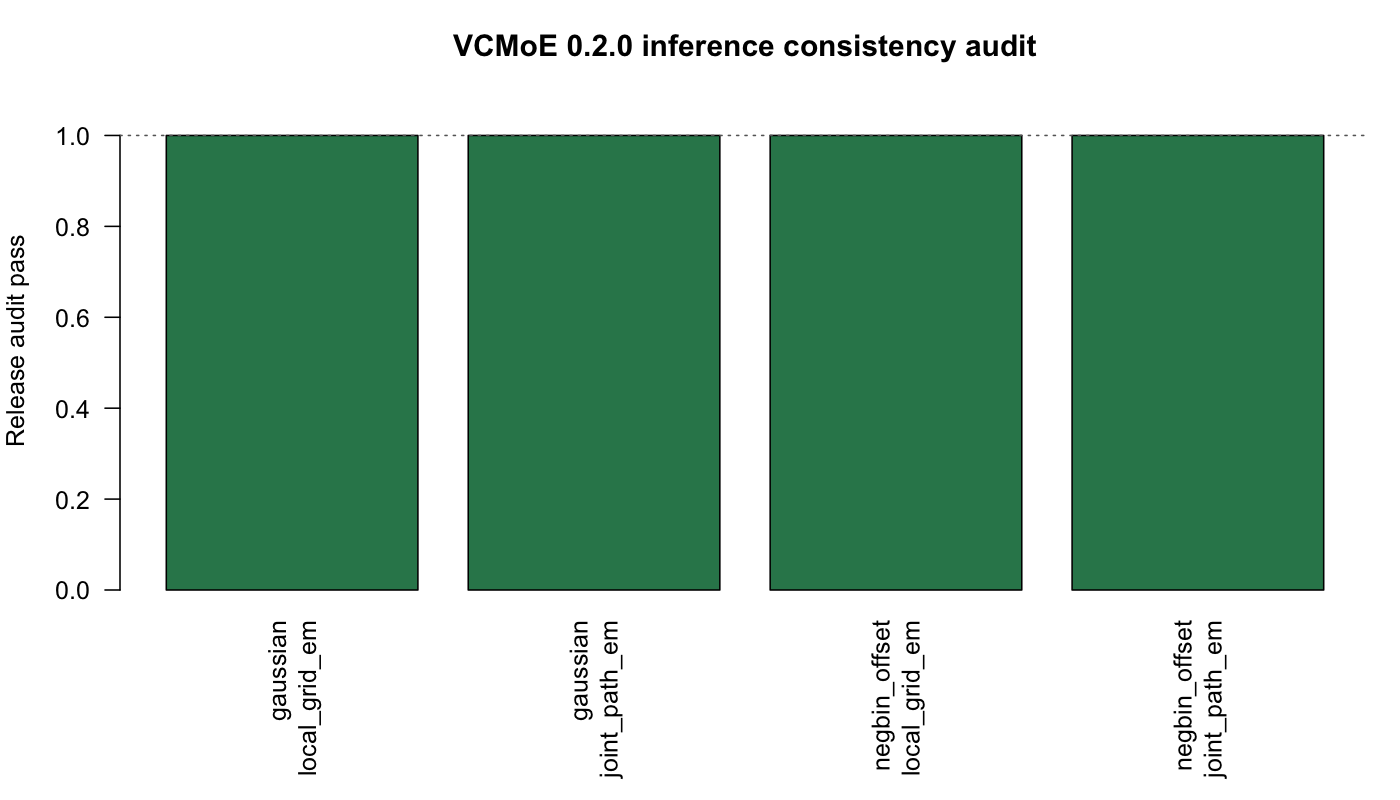

Values plotted in this chart, from the file beside it:
release_version, scenario, family, engine, fit_success, fit_converged, finite_predictions, posterior_row_sum_max_error, glrt_status, glrt_null_converged, glrt_null_engine, statistic_criterion, paper_criterion_match, null_averaging_measure, constrained_mle, calibration, calibration_status, theory_status, confband_success, confband_finite_fraction, covariance_target, estimator_covariance_match, coverage_theory, bootstrap_success
0.2.0, gaussian, gaussian, local_grid_em, TRUE, TRUE, TRUE, 1.11022302462516e-16, ok, TRUE, local_grid_bfgs_constrained_null, summed_kernel_weighted_local_pseudologli…, no, constrained_bfgs, TRUE, none, not_requested, analytic_calibration_not_established_for…, TRUE, 0.6667, observed_local_marginal_likelihood, matched_when_local_fit_converged_and_pen…, local_likelihood_asymptotic_with_bias_an…, TRUE
0.2.0, gaussian, gaussian, joint_path_em, TRUE, TRUE, TRUE, 1.11022302462516e-16, ok, TRUE, joint_path_em_constrained_null, nearest_grid_sample_loglik, nearest_grid_approximation, nearest_grid_assignment_frequency, FALSE, none, not_requested, nearest_grid_approximation_not_exact_man…, TRUE, 0.6667, observed_local_marginal_likelihood, asymptotic_plugin_not_exact_finite_grid_…, local_likelihood_asymptotic_plugin_not_f…, TRUE
0.2.0, negbin_offset, negative-binomial, local_grid_em, TRUE, TRUE, TRUE, 1.11022302462516e-16, ok, TRUE, local_grid_bfgs_constrained_null, summed_kernel_weighted_local_pseudologli…, no, constrained_bfgs, TRUE, none, not_requested, analytic_calibration_not_established_for…, TRUE, 1, observed_local_marginal_likelihood, matched_when_local_fit_converged_and_pen…, local_likelihood_asymptotic_with_bias_an…, TRUE
0.2.0, negbin_offset, negative-binomial, joint_path_em, TRUE, FALSE, TRUE, 1.11022302462516e-16, warning, TRUE, joint_path_em_constrained_null, nearest_grid_sample_loglik, nearest_grid_approximation, nearest_grid_assignment_frequency, FALSE, none, not_requested, nearest_grid_approximation_not_exact_man…, TRUE, 0.6667, observed_local_marginal_likelihood, asymptotic_plugin_not_exact_finite_grid_…, local_likelihood_asymptotic_plugin_not_f…, TRUE
